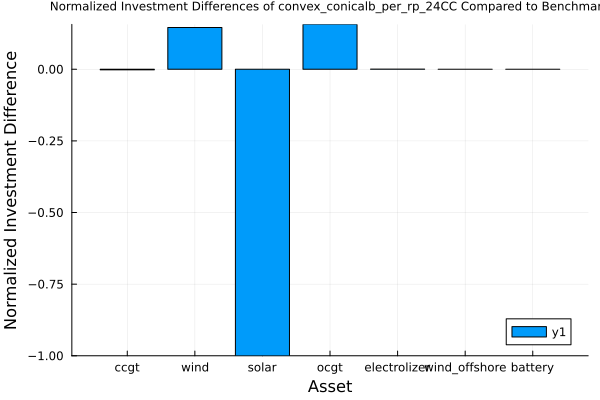

Source data for this figure (header and first rows):
asset, benchmark_solution, approximation_solution, diff
ccgt, 1.272, 1.27, -0.002087
wind, 2.666, 3.054, 0.1456
solar, 0.1249, 0.0, -1.0
ocgt, 0.3949, 0.4567, 0.1566
electrolizer, 1.061, 1.061, 0.0004869
wind_offshore, 0.0, 0.0, 0.0
battery, 0.0, 0.0, 0.0
